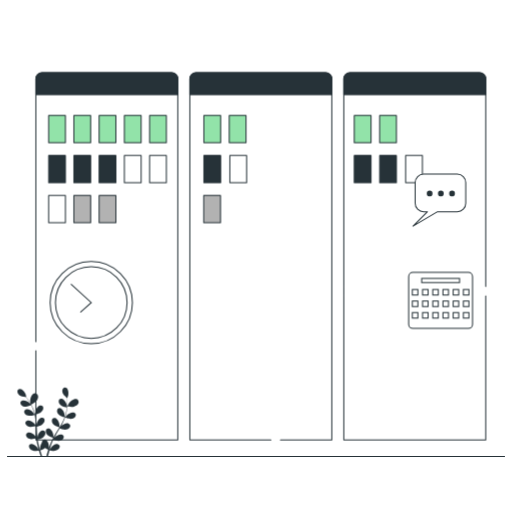
t = 0.00 s
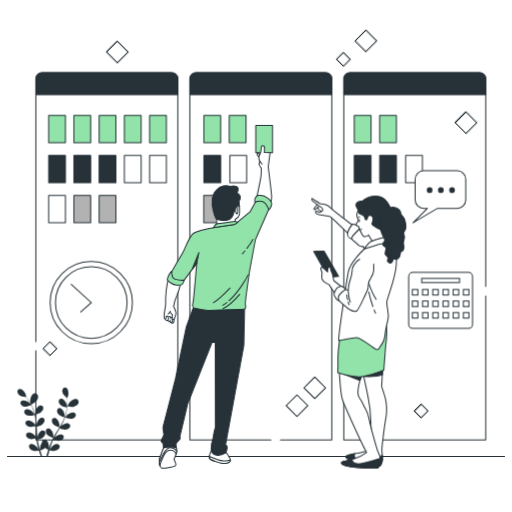
t = 1.00 s
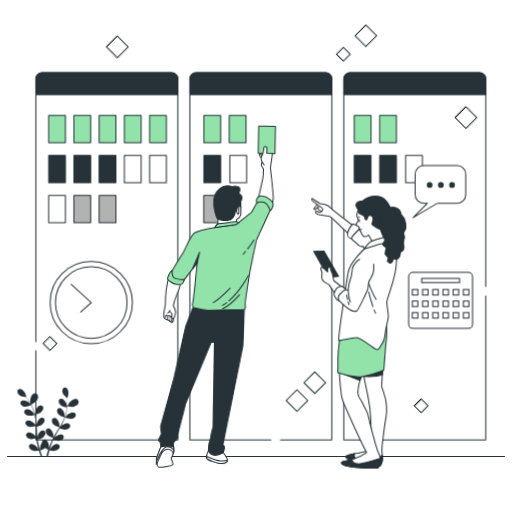
t = 2.50 s
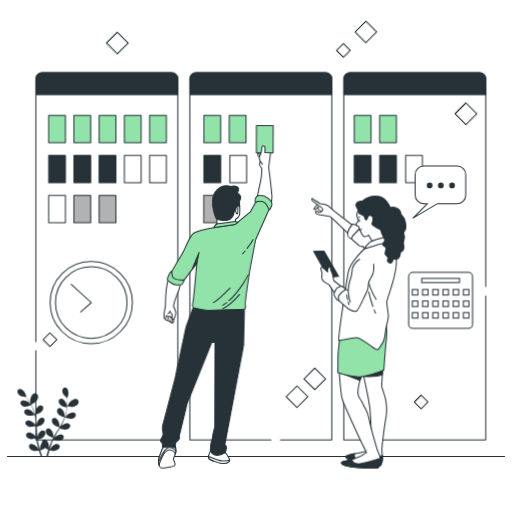
t = 3.63 s
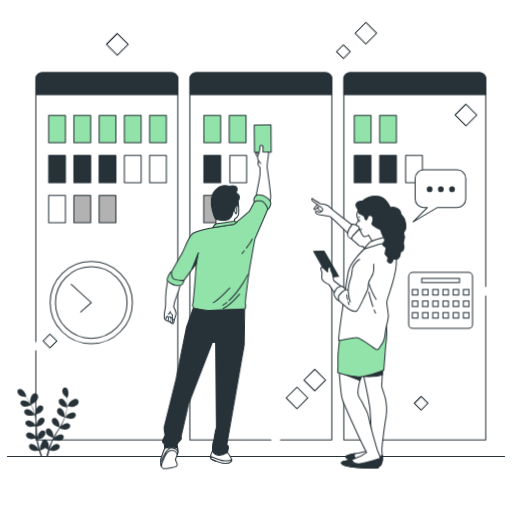
t = 4.75 s
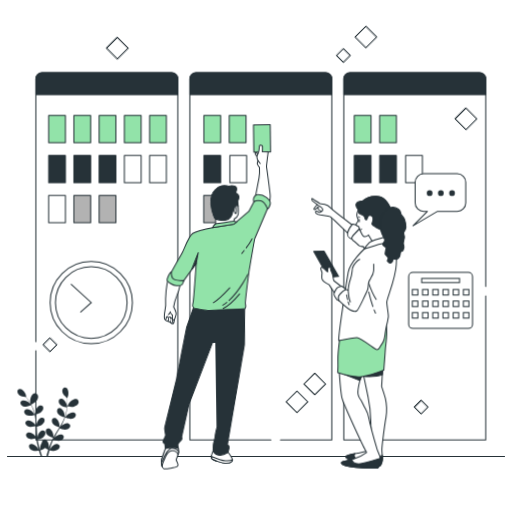
t = 5.88 s

The animated SVG that drew these frames (rendered in a browser with its animation timeline set to each time). Animation: 3 CSS @keyframes rules; one cycle of 7.00 s, repeats indefinitely.

<svg class="animated" id="freepik_stories-kanban-method" xmlns="http://www.w3.org/2000/svg" viewBox="0 0 500 500" version="1.1" xmlns:xlink="http://www.w3.org/1999/xlink" xmlns:svgjs="http://svgjs.com/svgjs"><style>svg#freepik_stories-kanban-method:not(.animated) .animable {opacity: 0;}svg#freepik_stories-kanban-method.animated #freepik--Graphics--inject-16 {animation: 1s 1 forwards linear fadeIn,6s Infinite  linear floating;animation-delay: 0s,1s;}svg#freepik_stories-kanban-method.animated #freepik--speech-bubble--inject-16 {animation: 6s Infinite  linear floating;animation-delay: 0s;}svg#freepik_stories-kanban-method.animated #freepik--character-2--inject-16 {animation: 1s 1 forwards cubic-bezier(.36,-0.01,.5,1.38) fadeIn;animation-delay: 0s;}svg#freepik_stories-kanban-method.animated #freepik--character-1--inject-16 {animation: 1.0s 1 forwards linear fadeIn,6s Infinite  linear wind;animation-delay: 0s,1s;}            @keyframes fadeIn {                0% {                    opacity: 0;                }                100% {                    opacity: 1;                }            }                    @keyframes floating {                0% {                    opacity: 1;                    transform: translateY(0px);                }                50% {                    transform: translateY(-10px);                }                100% {                    opacity: 1;                    transform: translateY(0px);                }            }                    @keyframes wind {                0% {                    transform: rotate( 0deg );                }                25% {                    transform: rotate( 1deg );                }                75% {                    transform: rotate( -1deg );                }            }        </style><g id="freepik--Floor--inject-16" class="animable" style="transform-origin: 250.005px 445.82px;"><line x1="7.29" y1="445.82" x2="492.72" y2="445.82" style="fill: none; stroke: rgb(38, 50, 56); stroke-linecap: round; stroke-linejoin: round; transform-origin: 250.005px 445.82px;" id="el5r28okt237x" class="animable"></line></g><g id="freepik--Graphics--inject-16" class="animable animator-active" style="transform-origin: 253.828px 218.732px;"><g id="el5vkdavntoo6"><rect x="349.86" y="32.5" width="14.91" height="14.91" style="fill: none; stroke: rgb(38, 50, 56); stroke-linecap: round; stroke-linejoin: round; transform-origin: 357.315px 39.955px; transform: rotate(-45deg);" class="animable"></rect></g><g id="elge2ptlajoki"><rect x="447.56" y="112.35" width="14.91" height="14.91" style="fill: none; stroke: rgb(38, 50, 56); stroke-linecap: round; stroke-linejoin: round; transform-origin: 455.015px 119.805px; transform: rotate(-45deg);" class="animable"></rect></g><g id="elfpl66c472qe"><rect x="107.09" y="43.35" width="14.91" height="14.91" style="fill: none; stroke: rgb(38, 50, 56); stroke-linecap: round; stroke-linejoin: round; transform-origin: 114.545px 50.805px; transform: rotate(-45deg);" class="animable"></rect></g><g id="elru9c7dtnfqf"><rect x="282.54" y="388.65" width="14.91" height="14.91" style="fill: none; stroke: rgb(38, 50, 56); stroke-linecap: round; stroke-linejoin: round; transform-origin: 289.995px 396.105px; transform: rotate(-45deg);" class="animable"></rect></g><g id="elq2lil8f45s"><rect x="299.91" y="371.27" width="14.91" height="14.91" style="fill: none; stroke: rgb(38, 50, 56); stroke-linecap: round; stroke-linejoin: round; transform-origin: 307.365px 378.725px; transform: rotate(-45deg);" class="animable"></rect></g><g id="elgb1pikq1apf"><rect x="330.55" y="53.18" width="9.47" height="9.47" style="fill: none; stroke: rgb(38, 50, 56); stroke-linecap: round; stroke-linejoin: round; transform-origin: 335.285px 57.915px; transform: rotate(-45deg);" class="animable"></rect></g><g id="eldiuiklvfz38"><rect x="44.06" y="335.74" width="9.47" height="9.47" style="fill: none; stroke: rgb(38, 50, 56); stroke-linecap: round; stroke-linejoin: round; transform-origin: 48.795px 340.475px; transform: rotate(-45deg);" class="animable"></rect></g><g id="ely2hmrrhgkqc"><rect x="406.56" y="396.62" width="9.47" height="9.47" style="fill: none; stroke: rgb(38, 50, 56); stroke-linecap: round; stroke-linejoin: round; transform-origin: 411.295px 401.355px; transform: rotate(-45deg);" class="animable"></rect></g></g><g id="freepik--Calendar--inject-16" class="animable" style="transform-origin: 430.28px 293.37px;"><rect x="399.1" y="266.03" width="62.36" height="54.68" rx="4" style="fill: none; stroke: rgb(38, 50, 56); stroke-miterlimit: 10; transform-origin: 430.28px 293.37px;" id="eldlifbmp8stc" class="animable"></rect><rect x="402.67" y="282.71" width="5.4" height="5.4" style="fill: none; stroke: rgb(38, 50, 56); stroke-miterlimit: 10; transform-origin: 405.37px 285.41px;" id="elgdewcco5g3l" class="animable"></rect><rect x="412.64" y="282.71" width="5.4" height="5.4" style="fill: none; stroke: rgb(38, 50, 56); stroke-miterlimit: 10; transform-origin: 415.34px 285.41px;" id="eli2znoqjv3b" class="animable"></rect><rect x="422.6" y="282.71" width="5.4" height="5.4" style="fill: none; stroke: rgb(38, 50, 56); stroke-miterlimit: 10; transform-origin: 425.3px 285.41px;" id="elu2j4sjmmac" class="animable"></rect><rect x="432.57" y="282.71" width="5.4" height="5.4" style="fill: none; stroke: rgb(38, 50, 56); stroke-miterlimit: 10; transform-origin: 435.27px 285.41px;" id="el84iq9pwaim5" class="animable"></rect><rect x="442.54" y="282.71" width="5.4" height="5.4" style="fill: none; stroke: rgb(38, 50, 56); stroke-miterlimit: 10; transform-origin: 445.24px 285.41px;" id="el2zk2tc0huaj" class="animable"></rect><rect x="452.51" y="282.71" width="5.4" height="5.4" style="fill: none; stroke: rgb(38, 50, 56); stroke-miterlimit: 10; transform-origin: 455.21px 285.41px;" id="elg0t6m2p85k" class="animable"></rect><rect x="402.67" y="293.98" width="5.4" height="5.4" style="fill: none; stroke: rgb(38, 50, 56); stroke-miterlimit: 10; transform-origin: 405.37px 296.68px;" id="elhtm6w0xyasp" class="animable"></rect><rect x="412.64" y="293.98" width="5.4" height="5.4" style="fill: none; stroke: rgb(38, 50, 56); stroke-miterlimit: 10; transform-origin: 415.34px 296.68px;" id="el84vxribfk48" class="animable"></rect><rect x="422.6" y="293.98" width="5.4" height="5.4" style="fill: none; stroke: rgb(38, 50, 56); stroke-miterlimit: 10; transform-origin: 425.3px 296.68px;" id="el2du8ccbwytp" class="animable"></rect><rect x="432.57" y="293.98" width="5.4" height="5.4" style="fill: none; stroke: rgb(38, 50, 56); stroke-miterlimit: 10; transform-origin: 435.27px 296.68px;" id="elw5b289kvmbr" class="animable"></rect><rect x="442.54" y="293.98" width="5.4" height="5.4" style="fill: none; stroke: rgb(38, 50, 56); stroke-miterlimit: 10; transform-origin: 445.24px 296.68px;" id="elyz4jidm6mbi" class="animable"></rect><rect x="452.51" y="293.98" width="5.4" height="5.4" style="fill: none; stroke: rgb(38, 50, 56); stroke-miterlimit: 10; transform-origin: 455.21px 296.68px;" id="el48rk3pta9yb" class="animable"></rect><rect x="402.67" y="305.25" width="5.4" height="5.4" style="fill: none; stroke: rgb(38, 50, 56); stroke-miterlimit: 10; transform-origin: 405.37px 307.95px;" id="elflnnhvl0hru" class="animable"></rect><rect x="412.64" y="305.25" width="5.4" height="5.4" style="fill: none; stroke: rgb(38, 50, 56); stroke-miterlimit: 10; transform-origin: 415.34px 307.95px;" id="el0zeh8nxaxwmc" class="animable"></rect><rect x="422.6" y="305.25" width="5.4" height="5.4" style="fill: none; stroke: rgb(38, 50, 56); stroke-miterlimit: 10; transform-origin: 425.3px 307.95px;" id="el92j8ero9f0p" class="animable"></rect><rect x="432.57" y="305.25" width="5.4" height="5.4" style="fill: none; stroke: rgb(38, 50, 56); stroke-miterlimit: 10; transform-origin: 435.27px 307.95px;" id="eleraxrs2p6nc" class="animable"></rect><rect x="442.54" y="305.25" width="5.4" height="5.4" style="fill: none; stroke: rgb(38, 50, 56); stroke-miterlimit: 10; transform-origin: 445.24px 307.95px;" id="eltiyiyaaqowq" class="animable"></rect><rect x="452.51" y="305.25" width="5.4" height="5.4" style="fill: none; stroke: rgb(38, 50, 56); stroke-miterlimit: 10; transform-origin: 455.21px 307.95px;" id="eljz0qnluzd6" class="animable"></rect><rect x="411.8" y="271.89" width="36.97" height="4.06" style="fill: none; stroke: rgb(38, 50, 56); stroke-miterlimit: 10; transform-origin: 430.285px 273.92px;" id="elmgknnyinajc" class="animable"></rect></g><g id="freepik--Clock--inject-16" class="animable" style="transform-origin: 89.09px 295.5px;"><g id="elfqoku251nw9"><circle cx="89.09" cy="295.5" r="40.18" style="fill: none; stroke: rgb(38, 50, 56); stroke-miterlimit: 10; transform-origin: 89.09px 295.5px; transform: rotate(-45deg);" class="animable"></circle></g><circle cx="89.09" cy="295.5" r="34.97" style="fill: none; stroke: rgb(38, 50, 56); stroke-miterlimit: 10; transform-origin: 89.09px 295.5px;" id="elfrxhgk4ky9r" class="animable"></circle><polyline points="78.45 305.09 89.09 295.5 69.22 277.42" style="fill: none; stroke: rgb(38, 50, 56); stroke-miterlimit: 10; transform-origin: 79.155px 291.255px;" id="elchfae4fqt" class="animable"></polyline></g><g id="freepik--Plants--inject-16" class="animable" style="transform-origin: 46.8906px 412.155px;"><path d="M72.23,397.09c-2,.58-6.5-.1-6.51-.1s1.36-2.86,1.46-3c1.27-2,4.86-5,7.38-4.35a3.11,3.11,0,0,1,2,4.16C75.9,395.5,73.9,396.59,72.23,397.09Z" style="fill: rgb(38, 50, 56); transform-origin: 71.2556px 393.437px;" id="elcf40n6cvywk" class="animable"></path><path d="M29.84,395.19s-.45-3.13-.45-3.34c0-2.33,1.27-6.86,3.75-7.7a3.1,3.1,0,0,1,4,2.38c.41,1.8-.65,3.81-1.77,5.14C34,393.24,29.84,395.18,29.84,395.19Z" style="fill: rgb(38, 50, 56); transform-origin: 33.31px 389.595px;" id="elf5lvewfzcbl" class="animable"></path><path d="M20.12,386.76c1.37.77,4.61,1.1,5.41,1.17.4.55.82,1.14,1.28,1.81.78,1.17,1.66,2.5,2.51,4,.23.4.46.84.69,1.27-.54-.64-1.29-1.5-1.37-1.58-1.51-1.39-5.24-3.19-7.24-2.06a2.72,2.72,0,0,0-.76,4c.93,1.32,2.87,1.81,4.4,1.86s4.7-1.19,5.37-1.46c.5,1,1,1.93,1.43,3a34.56,34.56,0,0,1,2,5.92l-.12.05c-.43-.65-1.35-2-1.44-2.08-1.34-1.55-4.85-3.75-7-2.85a2.72,2.72,0,0,0-1.19,3.87c.78,1.42,2.66,2.11,4.17,2.33,1.75.25,5.48-.86,5.62-.9a46.69,46.69,0,0,1,.89,6.15c.13,1.53.19,3.08.24,4.64-.28-.46-1.49-2.22-1.59-2.33-1.35-1.55-4.86-3.75-7-2.85a2.73,2.73,0,0,0-1.2,3.87c.79,1.42,2.66,2.12,4.18,2.33,1.7.25,5.29-.8,5.59-.89,0,.71.05,1.42.06,2.13.06,2.32.11,4.64.23,6.93,0,.8.11,1.58.17,2.36-.44-.68-1.29-1.9-1.37-2-1.35-1.55-4.86-3.75-7-2.85a2.73,2.73,0,0,0-1.2,3.87c.79,1.42,2.66,2.11,4.18,2.33s4.55-.59,5.4-.84c.12,1.31.27,2.59.48,3.86.1.54.16,1.1.29,1.61s.23,1,.34,1.55c.28,1,.52,2,.8,3,.14.49.28.95.42,1.43-.35-.76-.93-2-1-2.05-1.1-1.74-4.24-4.44-6.46-3.87a2.71,2.71,0,0,0-1.77,3.64c.56,1.52,2.31,2.5,3.77,2.94,1.62.49,5.2,0,5.64,0,.34,1.16.69,2.29,1,3.34.28.86.55,1.66.82,2.44h1.51c-.33-.9-.68-1.86-1-2.88s-.67-1.94-1-3a20,20,0,0,0,4.78-2.61,30.13,30.13,0,0,0,3,1.7c-.35,1.16-.69,2.29-1,3.36s-.62,2.35-.89,3.41H46.8c.22-1,.46-2,.73-3.07s.51-2,.81-3c.44.09,4,.8,5.61.42s3.3-1.19,4-2.67a2.71,2.71,0,0,0-1.51-3.75c-2.18-.73-5.5,1.75-6.71,3.41-.08.1-.86,1.46-1.24,2.16.18-.63.35-1.26.55-1.92.27-.95.59-1.94.9-2.9.18-.49.35-1,.53-1.49s.4-1,.6-1.48c.31-.72.66-1.45,1-2.18a17.23,17.23,0,0,0,5.22,1.17c1.53-.11,3.45-.68,4.33-2a2.72,2.72,0,0,0-.93-3.94c-2-1.05-5.7.9-7.15,2.35l-.64.8c.36-.71.72-1.41,1.12-2.11,1.11-2,2.3-4,3.49-6,.25-.42.49-.84.74-1.25.79.29,3.81,1.33,5.36,1.22s3.45-.68,4.33-2a2.72,2.72,0,0,0-.92-3.94c-2-1.05-5.71.9-7.16,2.36-.05.05-.37.45-.74.91.63-1.09,1.25-2.19,1.82-3.3a46.69,46.69,0,0,0,2.62-5.87c.28.11,3.79,1.41,5.52,1.28,1.52-.11,3.44-.68,4.32-2a2.72,2.72,0,0,0-.92-3.94c-2-1-5.7.91-7.15,2.36-.11.1-1.28,1.57-1.68,2.11l0-.07a35.13,35.13,0,0,0,1.49-6.12,49,49,0,0,0,.54-5.61c.08-1.75,0-3.34,0-4.76,0-.77-.06-1.47-.1-2.12l0,0s1-2.59,1-2.77c.48-2,.24-6.13-1.72-7.33A2.72,2.72,0,0,0,61.11,380c-.7,1.46-.19,3.39.51,4.75s3.24,3.46,3.87,4c0,.67.05,1.4.06,2.2,0,1.42,0,3-.12,4.74,0,.47-.08,1-.12,1.44-.1-.82-.25-1.95-.27-2.06-.5-2-2.61-5.56-4.91-5.72a2.73,2.73,0,0,0-2.83,2.9c.05,1.62,1.4,3.09,2.65,4s4.57,1.6,5.28,1.74c-.11,1.07-.24,2.16-.45,3.29a35.55,35.55,0,0,1-1.61,6l-.13,0c0-.77,0-2.4,0-2.53-.27-2-2-5.81-4.25-6.22A2.72,2.72,0,0,0,55.62,401c-.13,1.62,1.05,3.24,2.19,4.25,1.32,1.18,5,2.31,5.19,2.35a48.41,48.41,0,0,1-2.65,5.62c-.74,1.35-1.54,2.68-2.36,4,0-.54,0-2.68,0-2.83-.27-2-2-5.81-4.25-6.22a2.72,2.72,0,0,0-3.13,2.57c-.12,1.61,1,3.23,2.2,4.25s4.85,2.25,5.15,2.34c-.37.6-.74,1.21-1.12,1.81-1.23,2-2.47,3.93-3.64,5.91-.4.68-.77,1.37-1.15,2.06,0-.81,0-2.3,0-2.42-.26-2-2-5.81-4.24-6.22a2.72,2.72,0,0,0-3.13,2.56c-.13,1.62,1,3.24,2.19,4.25s4.13,2,5,2.29c-.61,1.15-1.2,2.3-1.73,3.47-.21.51-.46,1-.64,1.51l-.57,1.48c-.35,1-.68,2-1,2.94-.15.49-.29.95-.44,1.42.13-.82.3-2.13.3-2.25,0-2.05-1.08-6-3.25-6.79A2.71,2.71,0,0,0,41,431.43a3.09,3.09,0,0,0-.08.6,10.52,10.52,0,0,0-1.79,5c0,.13.1,1.69.16,2.48-.2-.62-.4-1.24-.6-1.9-.29-.94-.57-1.94-.85-2.92-.12-.5-.25-1-.37-1.54s-.21-1-.32-1.56c-.14-.77-.25-1.57-.36-2.37a17.26,17.26,0,0,0,5-1.91c1.21-.93,2.5-2.46,2.48-4.08a2.71,2.71,0,0,0-2.94-2.78c-2.28.25-4.26,3.9-4.67,5.91,0,.06,0,.5-.1,1-.08-.78-.17-1.57-.23-2.37-.16-2.27-.26-4.58-.37-6.9,0-.49,0-1-.08-1.45.83-.2,3.92-1,5.15-1.94s2.5-2.47,2.49-4.09a2.71,2.71,0,0,0-2.95-2.77c-2.28.25-4.25,3.89-4.66,5.9,0,.08-.07.59-.12,1.17-.07-1.25-.17-2.51-.3-3.75a46.33,46.33,0,0,0-1.06-6.34c.3-.06,3.94-.92,5.31-2s2.5-2.47,2.49-4.09a2.73,2.73,0,0,0-3-2.78c-2.28.26-4.25,3.9-4.66,5.91,0,.14-.2,2-.24,2.69a.17.17,0,0,0,0-.07,35.42,35.42,0,0,0-2.14-5.93,48.92,48.92,0,0,0-2.64-5c-.89-1.5-1.8-2.82-2.61-4l-1.26-1.71h0s-.6-2.71-.66-2.88c-.7-1.93-3.18-5.25-5.48-5.17a2.72,2.72,0,0,0-2.51,3.18C17.29,384.68,18.79,386,20.12,386.76Z" style="fill: rgb(38, 50, 56); transform-origin: 45.4397px 412.155px;" id="ela80k196bog" class="animable"></path></g><g id="freepik--kanban-method--inject-16" class="animable" style="transform-origin: 254.66px 250.285px;"><path d="M474.31,289V429.64H335.72V76.93a6,6,0,0,1,6-6h126.6a6,6,0,0,1,6,6v202.7" style="fill: none; stroke: rgb(38, 50, 56); stroke-linecap: round; stroke-linejoin: round; transform-origin: 405.02px 250.285px;" id="elgcvtgfdqk3h" class="animable"></path><path d="M341.72,70.93h126.6a6,6,0,0,1,6,6V92.45a0,0,0,0,1,0,0H335.72a0,0,0,0,1,0,0V76.93A6,6,0,0,1,341.72,70.93Z" style="fill: rgb(38, 50, 56); stroke: rgb(38, 50, 56); stroke-linecap: round; stroke-linejoin: round; transform-origin: 405.02px 81.69px;" id="el98i34jfykw7" class="animable"></path><path d="M264.53,429.64H185.38V76.93a6,6,0,0,1,6-6H318a6,6,0,0,1,6,6V429.64H273.86" style="fill: none; stroke: rgb(38, 50, 56); stroke-linecap: round; stroke-linejoin: round; transform-origin: 254.69px 250.285px;" id="eltqwqcwl294" class="animable"></path><path d="M191.37,70.93H318a6,6,0,0,1,6,6V92.45a0,0,0,0,1,0,0H185.38a0,0,0,0,1,0,0V76.93A6,6,0,0,1,191.37,70.93Z" style="fill: rgb(38, 50, 56); stroke: rgb(38, 50, 56); stroke-linecap: round; stroke-linejoin: round; transform-origin: 254.69px 81.69px;" id="elad36iwxqg2s" class="animable"></path><path d="M35,333.71V76.93a6,6,0,0,1,6-6h126.6a6,6,0,0,1,6,6V429.64H35V342.41" style="fill: none; stroke: rgb(38, 50, 56); stroke-linecap: round; stroke-linejoin: round; transform-origin: 104.3px 250.285px;" id="elhivt5s8t64s" class="animable"></path><path d="M41,70.93h126.6a6,6,0,0,1,6,6V92.45a0,0,0,0,1,0,0H35a0,0,0,0,1,0,0V76.93A6,6,0,0,1,41,70.93Z" style="fill: rgb(38, 50, 56); stroke: rgb(38, 50, 56); stroke-linecap: round; stroke-linejoin: round; transform-origin: 104.3px 81.69px;" id="elyhvdfg3yfxk" class="animable"></path><rect x="345.93" y="112.77" width="16.38" height="26.67" style="fill: rgb(146, 227, 169); stroke: rgb(38, 50, 56); stroke-linecap: round; stroke-linejoin: round; transform-origin: 354.12px 126.105px;" id="elfcpziaict8n" class="animable"></rect><rect x="370.71" y="112.77" width="16.38" height="26.67" style="fill: rgb(146, 227, 169); stroke: rgb(38, 50, 56); stroke-linecap: round; stroke-linejoin: round; transform-origin: 378.9px 126.105px;" id="elhjt2b4yjgd" class="animable"></rect><rect x="345.93" y="151.77" width="16.38" height="26.67" style="fill: rgb(38, 50, 56); stroke: rgb(38, 50, 56); stroke-linecap: round; stroke-linejoin: round; transform-origin: 354.12px 165.105px;" id="elcfclyn13n6b" class="animable"></rect><rect x="370.71" y="151.77" width="16.38" height="26.67" style="fill: rgb(38, 50, 56); stroke: rgb(38, 50, 56); stroke-linecap: round; stroke-linejoin: round; transform-origin: 378.9px 165.105px;" id="els57vu3cu9y" class="animable"></rect><rect x="396.09" y="151.77" width="16.38" height="26.67" style="fill: rgb(255, 255, 255); stroke: rgb(38, 50, 56); stroke-linecap: round; stroke-linejoin: round; transform-origin: 404.28px 165.105px;" id="el9lgpc949uo7" class="animable"></rect><rect x="199.06" y="112.77" width="16.38" height="26.67" style="fill: rgb(146, 227, 169); stroke: rgb(38, 50, 56); stroke-linecap: round; stroke-linejoin: round; transform-origin: 207.25px 126.105px;" id="el2jr01c216wd" class="animable"></rect><rect x="223.84" y="112.77" width="16.38" height="26.67" style="fill: rgb(146, 227, 169); stroke: rgb(38, 50, 56); stroke-linecap: round; stroke-linejoin: round; transform-origin: 232.03px 126.105px;" id="elu3sn4512rtc" class="animable"></rect><rect x="199.06" y="151.77" width="16.38" height="26.67" style="fill: rgb(38, 50, 56); stroke: rgb(38, 50, 56); stroke-linecap: round; stroke-linejoin: round; transform-origin: 207.25px 165.105px;" id="elxftowb3zvd" class="animable"></rect><rect x="224.44" y="151.77" width="16.38" height="26.67" style="fill: rgb(255, 255, 255); stroke: rgb(38, 50, 56); stroke-linecap: round; stroke-linejoin: round; transform-origin: 232.63px 165.105px;" id="elq6o3feorh2l" class="animable"></rect><rect x="198.92" y="190.78" width="16.38" height="26.67" style="fill: rgb(178, 178, 178); stroke: rgb(38, 50, 56); stroke-linecap: round; stroke-linejoin: round; transform-origin: 207.11px 204.115px;" id="el6z5czoypczu" class="animable"></rect><rect x="47.48" y="112.77" width="16.38" height="26.67" style="fill: rgb(146, 227, 169); stroke: rgb(38, 50, 56); stroke-linecap: round; stroke-linejoin: round; transform-origin: 55.67px 126.105px;" id="elom1az0zrpp" class="animable"></rect><rect x="72.12" y="112.77" width="16.38" height="26.67" style="fill: rgb(146, 227, 169); stroke: rgb(38, 50, 56); stroke-linecap: round; stroke-linejoin: round; transform-origin: 80.31px 126.105px;" id="elrg5lad213v" class="animable"></rect><rect x="96.77" y="112.77" width="16.38" height="26.67" style="fill: rgb(146, 227, 169); stroke: rgb(38, 50, 56); stroke-linecap: round; stroke-linejoin: round; transform-origin: 104.96px 126.105px;" id="elkqhskkdu1bo" class="animable"></rect><rect x="121.42" y="112.77" width="16.38" height="26.67" style="fill: rgb(146, 227, 169); stroke: rgb(38, 50, 56); stroke-linecap: round; stroke-linejoin: round; transform-origin: 129.61px 126.105px;" id="elyvabmalfbl" class="animable"></rect><rect x="146.06" y="112.77" width="16.38" height="26.67" style="fill: rgb(146, 227, 169); stroke: rgb(38, 50, 56); stroke-linecap: round; stroke-linejoin: round; transform-origin: 154.25px 126.105px;" id="elh9ihi9u7pxf" class="animable"></rect><rect x="47.48" y="151.77" width="16.38" height="26.67" style="fill: rgb(38, 50, 56); stroke: rgb(38, 50, 56); stroke-linecap: round; stroke-linejoin: round; transform-origin: 55.67px 165.105px;" id="ellyg213t76f" class="animable"></rect><rect x="72.12" y="151.77" width="16.38" height="26.67" style="fill: rgb(38, 50, 56); stroke: rgb(38, 50, 56); stroke-linecap: round; stroke-linejoin: round; transform-origin: 80.31px 165.105px;" id="elpzopsk0nduj" class="animable"></rect><rect x="96.77" y="151.77" width="16.38" height="26.67" style="fill: rgb(38, 50, 56); stroke: rgb(38, 50, 56); stroke-linecap: round; stroke-linejoin: round; transform-origin: 104.96px 165.105px;" id="el45h3xqigjmz" class="animable"></rect><rect x="121.42" y="151.77" width="16.38" height="26.67" style="fill: rgb(255, 255, 255); stroke: rgb(38, 50, 56); stroke-linecap: round; stroke-linejoin: round; transform-origin: 129.61px 165.105px;" id="el8kvutozn9fk" class="animable"></rect><rect x="146.06" y="151.77" width="16.38" height="26.67" style="fill: rgb(255, 255, 255); stroke: rgb(38, 50, 56); stroke-linecap: round; stroke-linejoin: round; transform-origin: 154.25px 165.105px;" id="el6w89ghdh9tt" class="animable"></rect><rect x="47.48" y="190.78" width="16.38" height="26.67" style="fill: rgb(255, 255, 255); stroke: rgb(38, 50, 56); stroke-linecap: round; stroke-linejoin: round; transform-origin: 55.67px 204.115px;" id="elvhwb7rp2lwb" class="animable"></rect><rect x="72.12" y="190.78" width="16.38" height="26.67" style="fill: rgb(178, 178, 178); stroke: rgb(38, 50, 56); stroke-linecap: round; stroke-linejoin: round; transform-origin: 80.31px 204.115px;" id="el2w2cplfwubn" class="animable"></rect><rect x="96.77" y="190.78" width="16.38" height="26.67" style="fill: rgb(178, 178, 178); stroke: rgb(38, 50, 56); stroke-linecap: round; stroke-linejoin: round; transform-origin: 104.96px 204.115px;" id="elnxdt6noswg" class="animable"></rect></g><g id="freepik--speech-bubble--inject-16" class="animable" style="transform-origin: 429.035px 195.475px;"><path d="M446.52,170.07H413.68a8.28,8.28,0,0,0-8.28,8.28v20.14a8.28,8.28,0,0,0,8.28,8.28h3.71l-14.11,14.11,23.93-14.11h19.31a8.28,8.28,0,0,0,8.27-8.28V178.35A8.28,8.28,0,0,0,446.52,170.07Z" style="fill: rgb(255, 255, 255); stroke: rgb(38, 50, 56); stroke-linecap: round; stroke-linejoin: round; transform-origin: 429.035px 195.475px;" id="el982mllghwmn" class="animable"></path><path d="M422.33,189a2.79,2.79,0,1,0-2.79,2.78A2.79,2.79,0,0,0,422.33,189Z" style="fill: rgb(38, 50, 56); transform-origin: 419.54px 188.99px;" id="el2xylhhgsfl5" class="animable"></path><path d="M433.27,189a2.79,2.79,0,1,0-2.79,2.78A2.79,2.79,0,0,0,433.27,189Z" style="fill: rgb(38, 50, 56); transform-origin: 430.48px 188.99px;" id="el32b9wcgi7rg" class="animable"></path><path d="M444.21,189a2.79,2.79,0,1,0-2.79,2.78A2.79,2.79,0,0,0,444.21,189Z" style="fill: rgb(38, 50, 56); transform-origin: 441.42px 188.99px;" id="ell3kn7hu8k18" class="animable"></path></g><g id="freepik--character-2--inject-16" class="animable" style="transform-origin: 350.49px 324.484px;"><path d="M310.16,199.34s-1.86,2.29-2.86,3.43-.86,2,.14,1.86,3.43-2.72,3.43-2.72a6.75,6.75,0,0,0,0,2.43c.29.72,1.43,1.29,2.57,1.72s2.43,1.28,2.86.28-.14-3.86-.14-3.86Z" style="fill: rgb(255, 255, 255); stroke: rgb(38, 50, 56); stroke-linecap: round; stroke-linejoin: round; transform-origin: 311.538px 203.074px;" id="el1qutzormzuu" class="animable"></path><path d="M344.59,220.06s-20-15.15-21.86-17.29a10.19,10.19,0,0,0-5.57-3.29c-1.43-.28-4.72-.71-4.72-.71a56.15,56.15,0,0,0-5-3.14c-1.71-.86-2.57-2.57-2.85-1.43s.57,2.28,2.28,3.28a37.17,37.17,0,0,1,4.43,3.43s4,2.15,3.86,3.86-2.43,2.71-3.29,2.57-3.43-2.14-3.71-.57,3,2.71,4.71,3.14a88.14,88.14,0,0,0,8.86,1.29c.86,0,4,3.14,4,3.14l15,14.29Z" style="fill: rgb(255, 255, 255); stroke: rgb(38, 50, 56); stroke-linecap: round; stroke-linejoin: round; transform-origin: 324.564px 211.225px;" id="elv49vlbtvml" class="animable"></path><path d="M344.16,218.91s-3.86,4.57-4.57,8.15.42,4.28,2,5.28,3.42,2,3.42,2-1.71-2.71,1.72-6.43a75.2,75.2,0,0,1,5.43-5.43S346.73,218.63,344.16,218.91Z" style="fill: rgb(255, 255, 255); stroke: rgb(38, 50, 56); stroke-linecap: round; stroke-linejoin: round; transform-origin: 345.767px 226.618px;" id="el0mjhps3mjtko" class="animable"></path><path d="M346.73,227.91s-3.43,3.15-3.14,4.86,2.14,2.86,2.71,3.14,3.29,3.14,4.57,4,4.14.72,4.43,1.29,1.43,3.28,1.43,3.28,6.57-6,8.14-9.43.14-7.14-1.86-9.28-8.14-3.86-8.85-4-2,.71-2,.71Z" style="fill: rgb(255, 255, 255); stroke: rgb(38, 50, 56); stroke-linecap: round; stroke-linejoin: round; transform-origin: 354.556px 233.117px;" id="elfn9sajpl8b" class="animable"></path><path d="M354.17,362.27s1.41,6.46,5.24,25.24,1.82,19.78,3.24,33.71-.61,18.17-.61,18.17a92.7,92.7,0,0,1-11.91,3c-4.44.61-12.32,1.61-12.52,3.63s9.29,5.45,17.77,6.67,14.33,3.63,15.74,2.42,2.43-5.65,2.43-7.67-.61-4.65-.61-8.28,2.83-25.44,4-31.5a47.87,47.87,0,0,0-.61-18.77c-1.21-4.44-3.63-11.51-3.63-11.51l1-17.77Z" style="fill: rgb(255, 255, 255); stroke: rgb(38, 50, 56); stroke-linecap: round; stroke-linejoin: round; transform-origin: 357.598px 407.525px;" id="elrepq1hl8dx" class="animable"></path><path d="M356,367.48s1.09.49,8.39,0,9-1.58,9-1.58l.38-6.26Z" style="fill: rgb(38, 50, 56); stroke: rgb(38, 50, 56); stroke-linecap: round; stroke-linejoin: round; transform-origin: 364.885px 363.669px;" id="elpvkmbn05l1" class="animable"></path><path d="M350.33,449.49s-4.44-2.63-4.44-4.65a3.13,3.13,0,0,1,.89-1.95c-4.21.63-9,1.59-9.17,3.16-.2,2,9.29,5.45,17.77,6.67s14.33,3.63,15.74,2.42,2.43-5.65,2.43-7.67a27.76,27.76,0,0,0-.23-2.89c-1.47.81-3.46,2.07-4.82,2.89C366.48,448.68,350.33,449.49,350.33,449.49Z" style="fill: rgb(38, 50, 56); stroke: rgb(38, 50, 56); stroke-linecap: round; stroke-linejoin: round; transform-origin: 355.578px 449.18px;" id="elm89ocrfk76k" class="animable"></path><path d="M331.15,360.65s1.41,21.81,2.83,28.07,20.39,46.23,22.2,49.66l1.82,3.43a38.49,38.49,0,0,1-12.92,6.46c-7.47,2-12.31,2.23-11.71,4s5.86,3.43,14.34,4,20,1.21,21.4.61,2.22-6.46,2.22-9.29-2.22-6.06-3-8.68-7.07-25.24-8.28-31.3-2.22-6.05-5.65-13.32-3.43-4-4.65-9.09,4.45-23,4.45-23Z" style="fill: rgb(255, 255, 255); stroke: rgb(38, 50, 56); stroke-linecap: round; stroke-linejoin: round; transform-origin: 351.24px 408.886px;" id="elxrg40rqi7lc" class="animable"></path><polygon points="336.32 365.52 351.38 371.55 353.16 367.72 336.32 365.52" style="fill: rgb(38, 50, 56); stroke: rgb(38, 50, 56); stroke-linecap: round; stroke-linejoin: round; transform-origin: 344.74px 368.535px;" id="elydbojwoxrsk" class="animable"></polygon><path d="M344.07,450.09a3.16,3.16,0,0,1-.43-1.44c-6.64,1.68-10.83,2-10.27,3.66s5.86,3.43,14.34,4,20,1.21,21.4.61,2.22-6.46,2.22-9.29c0,0-16.56,5.25-20.8,5.25S345.28,452.11,344.07,450.09Z" style="fill: rgb(38, 50, 56); stroke: rgb(38, 50, 56); stroke-linecap: round; stroke-linejoin: round; transform-origin: 352.325px 452.396px;" id="elvme3lj1ysj" class="animable"></path><path d="M332,329s-2.22,16.15-2,23.21a113.47,113.47,0,0,1-.2,11.71s14.53,4.85,23.42,3.84,21.6-6.26,21.6-6.26,1.61-20.59,1.61-21.4,1.4-9.76,1.21-15.75-.2-10.09-.2-10.09-19.78,4.84-26.65,4.24-16.55-1-16.55-1Z" style="fill: rgb(146, 227, 169); stroke: rgb(38, 50, 56); stroke-linecap: round; stroke-linejoin: round; transform-origin: 353.729px 341.079px;" id="el4yb7hi1bv35" class="animable"></path><path d="M355.83,243s-14,12.84-15.75,22.77-9.93,62.49-9.25,66.77c0,0,14.38-2.91,17.81-2.91s16.43,10.61,19,11.64,2.57-1.88,5.31-5.31,2.74-7.19,3.25-10.78,1.2-6.85,1.2-6.85a70.19,70.19,0,0,0,1.88-9.08c.18-2.74-1.54-10.78-1.54-14.21s8.56-22.94,9.25-36.46.34-16.44.34-16.44L385.62,235S360.79,239.06,355.83,243Z" style="fill: rgb(255, 255, 255); stroke: rgb(38, 50, 56); stroke-linecap: round; stroke-linejoin: round; transform-origin: 359.104px 288.24px;" id="elrf39248km9" class="animable"></path><path d="M360,276.32s3.54,10.14,7.35,16.08" style="fill: rgb(255, 255, 255); stroke: rgb(38, 50, 56); stroke-linecap: round; stroke-linejoin: round; transform-origin: 363.675px 284.36px;" id="el043ndcownxab" class="animable"></path><path d="M365.41,302.67c.42,1.07.85,2.11,1.31,3.09" style="fill: rgb(255, 255, 255); stroke: rgb(38, 50, 56); stroke-linecap: round; stroke-linejoin: round; transform-origin: 366.065px 304.215px;" id="el4lxsxntcxlj" class="animable"></path><path d="M360.14,285.19s1.58,7.05,4,14.07" style="fill: rgb(255, 255, 255); stroke: rgb(38, 50, 56); stroke-linecap: round; stroke-linejoin: round; transform-origin: 362.14px 292.225px;" id="elkyrv7s7qkcg" class="animable"></path><path d="M381,202.76s-3.94-9.93-11.3-10.79-14.73,1.72-17.3,7-3.93,8.22-3.93,11,1.88,3.08,1.19,5.65-2.56,2.74-1.71,3.94a5.4,5.4,0,0,0,2.4,1.71s3.25,9.25,5.31,9.76,4.28-1.54,4.28-1.54l3.76,6.33L377.4,232s-1.37-11.47-.51-14.38,5.31-7,5.65-9.25S381,202.76,381,202.76Z" style="fill: rgb(255, 255, 255); stroke: rgb(38, 50, 56); stroke-linecap: round; stroke-linejoin: round; transform-origin: 365.157px 213.814px;" id="elm1bl94mdc9" class="animable"></path><path d="M351.43,215.36c0,1-.26,1.77-.59,1.77s-.58-.79-.58-1.77.26-1.76.58-1.76S351.43,214.39,351.43,215.36Z" style="fill: rgb(38, 50, 56); transform-origin: 350.845px 215.365px;" id="elj08u3bou96d" class="animable"></path><path d="M349.27,212.42s1.17-1.84,2.18-.33" style="fill: rgb(255, 255, 255); stroke: rgb(38, 50, 56); stroke-linecap: round; stroke-linejoin: round; stroke-width: 0.75px; transform-origin: 350.36px 211.957px;" id="eljzlfrq3x7w" class="animable"></path><line x1="351.77" y1="224.75" x2="353.44" y2="223.58" style="fill: rgb(255, 255, 255); stroke: rgb(38, 50, 56); stroke-linecap: round; stroke-linejoin: round; stroke-width: 0.75px; transform-origin: 352.605px 224.165px;" id="eleq22vkf2xf" class="animable"></line><path d="M378.26,230.84s-15.24,3.94-17.47,6a43.79,43.79,0,0,0-5,6.17s12.67-4.28,16.43-5l7.54-1.37A44,44,0,0,0,378.26,230.84Z" style="fill: rgb(255, 255, 255); stroke: rgb(38, 50, 56); stroke-linecap: round; stroke-linejoin: round; transform-origin: 367.775px 236.925px;" id="elvkljlph6k68" class="animable"></path><path d="M381,202.76s-3.94-9.93-11.3-10.79c-6-.69-11.95.87-15.36,4.32l-.58.14s-4.26-.34-5.79,2.39c-1.2,2.14,1.16,5.11,2.23,6.29-.23,1.4-.14,2.67.66,3.3,2.4,1.88,4.45,1.2,5,3.25s1.2,3.43,2.22,2.74.52-3.93,2.91-4.11,3.6,2.06,3.26,4.46-1.2,3.59-1,4.1,6.68,6,11.3,5.65a4.65,4.65,0,0,0,2.19-.92,22.86,22.86,0,0,1,.21-5.92c.85-2.91,5.31-7,5.65-9.25S381,202.76,381,202.76Z" style="fill: rgb(38, 50, 56); stroke: rgb(38, 50, 56); stroke-linecap: round; stroke-linejoin: round; transform-origin: 365.139px 208.163px;" id="elxhu2enazzu" class="animable"></path><path d="M381,202.76a17.63,17.63,0,0,0-9.93,14.72c-.69,10.79,5.3,15.07,4.62,17.3s-3.08,3.59-1.37,5,3.25,1.54,2.74,2.91a19.69,19.69,0,0,0-1,5.14c0,1.2,3.43,3.08,3.08,4.62s-1.88,1.89-.51,2.91,1.2,1.71,3.25,1.37,1.2-3.59,2.74-3.76,2.06,1.19,4.45-.86,1.72-5,2.06-5.82,1.71-.69,2.57-1.89a5.37,5.37,0,0,0,.68-4.62,6.22,6.22,0,0,1-.17-4.28c.51-1.54,1.2-3.59.68-5.13a17.57,17.57,0,0,1-.68-3.26s2.23-3.08,2.23-5.3a20.54,20.54,0,0,0-1.37-7.71c-1-2.23-3.26-4.11-3.43-5.14s-.51-3.42-2.57-4.79S383.05,202.08,381,202.76Z" style="fill: rgb(38, 50, 56); stroke: rgb(38, 50, 56); stroke-linecap: round; stroke-linejoin: round; transform-origin: 383.729px 229.659px;" id="elwplc0pnsvr" class="animable"></path><polygon points="306.35 245.39 320.73 270.73 330.66 269.88 316.45 245.22 306.35 245.39" style="fill: rgb(38, 50, 56); stroke: rgb(38, 50, 56); stroke-linecap: round; stroke-linejoin: round; transform-origin: 318.505px 257.975px;" id="elv26jncom3kl" class="animable"></polygon><path d="M325.67,272.74s-.86-5.31-1.6-6.54a8.71,8.71,0,0,1-1.24-3.71c-.37-2-.74-2.22-2-1.23s-.87,3.21-.74,3.82-.62.13-1.73-1-3.83-3.21-3.83-3.21a1.45,1.45,0,0,0-1.11,2.1,21.89,21.89,0,0,1,1.11,3.33s-.62,4.81.12,6.54,3.71,3.46,3.71,3.46l3.08,1.73,8,12.35s-1.73-.13,1.11-3.83,4.57-4.94,4.45-5.31-8.77-7-8.77-7Z" style="fill: rgb(255, 255, 255); stroke: rgb(38, 50, 56); stroke-linecap: round; stroke-linejoin: round; transform-origin: 324.133px 275.533px;" id="elq1apl1xoxto" class="animable"></path><path d="M333.82,279.41s-4.32.49-5.8,3.46-2.47,3.82-1.73,5.18,2.35,4.32,3.33,4.94a14.94,14.94,0,0,0,1.86,1s-1.61-4.2.74-7a17.71,17.71,0,0,1,5.55-4.32A23.16,23.16,0,0,0,333.82,279.41Z" style="fill: rgb(255, 255, 255); stroke: rgb(38, 50, 56); stroke-linecap: round; stroke-linejoin: round; transform-origin: 331.904px 286.7px;" id="elie7cccbuzjb" class="animable"></path><path d="M364.94,257.8s.12,3.46,0,6.54-3,7.54-3,7.54a10.6,10.6,0,0,0-2,4.44c-.25,2.22-.5,5.68-.87,6.55s-8.89,19.75-10.61,20.74-3.46.62-6.55-1S331.48,294,331.48,294a5.61,5.61,0,0,1,.74-7c3.21-3.7,5.55-4.32,5.55-4.32l2.23.62s.86-6.92,2-10a31.61,31.61,0,0,0,1.85-8.39,10.26,10.26,0,0,1,1.49-5.68c1.23-1.85,3.08-4.94,5.92-6.05" style="fill: rgb(255, 255, 255); stroke: rgb(38, 50, 56); stroke-linecap: round; stroke-linejoin: round; transform-origin: 347.789px 278.668px;" id="ela7mmnvpub5" class="animable"></path><path d="M340,283.24s.74,8.64,2.09,11.48" style="fill: rgb(255, 255, 255); stroke: rgb(38, 50, 56); stroke-linecap: round; stroke-linejoin: round; transform-origin: 341.045px 288.98px;" id="ely5iro4wqhzk" class="animable"></path><path d="M340,294.72a23.05,23.05,0,0,0,.94,2.72" style="fill: rgb(255, 255, 255); stroke: rgb(38, 50, 56); stroke-linecap: round; stroke-linejoin: round; transform-origin: 340.47px 296.08px;" id="elteekzg1lkg" class="animable"></path><path d="M338.51,287.93s.38,2.17,1,4.59" style="fill: rgb(255, 255, 255); stroke: rgb(38, 50, 56); stroke-linecap: round; stroke-linejoin: round; transform-origin: 339.01px 290.225px;" id="elnc4my0qqym" class="animable"></path></g><g id="freepik--character-1--inject-16" class="animable" style="transform-origin: 210.773px 289.787px;"><path d="M233.77,201.62s.28,6.37-.21,8.35-3.95,4.32-3.95,4.32l-.25,4.81s-3.94.86-7.15,1.73-8.51,2.71-10.74,1.23L211.6,209s-3-8.63,3.7-13.69a10.94,10.94,0,0,1,14.93.86A36.42,36.42,0,0,1,233.77,201.62Z" style="fill: rgb(255, 255, 255); stroke: rgb(38, 50, 56); stroke-linecap: round; stroke-linejoin: round; transform-origin: 222.39px 207.695px;" id="eloc1sptnmt6" class="animable"></path><path d="M225,182a8,8,0,0,1,6.11.35c3,1.58.18,6.12.18,6.12s3.67,1.75,3.32,4.55-1.22,3.49-1.22,3.49l.35,5.07S232,199,231,201.1s-2.62,4.54-2.8,6.64-2.44,6.64-6.47,7.34-10.13-.53-11-1.92-4.54-11-3.49-18.88,7-12.06,10.83-12.76A14.22,14.22,0,0,1,225,182Z" style="fill: rgb(38, 50, 56); stroke: rgb(38, 50, 56); stroke-linecap: round; stroke-linejoin: round; transform-origin: 220.843px 198.289px;" id="el5fldxwe0o59" class="animable"></path><path d="M232.2,202.32s-.49,0-.24,3-.5,4.2-1.36,3a6,6,0,0,1-.37-5.3C231,201.1,232.33,200.1,232.2,202.32Z" style="fill: rgb(255, 255, 255); stroke: rgb(38, 50, 56); stroke-linecap: round; stroke-linejoin: round; transform-origin: 230.995px 204.917px;" id="ele6gt5fucwi4" class="animable"></path><path d="M220.22,441.07s1.91,2.59,3.27,4.9,2.45,3.68.41,5.17-3.4,1.64-6.4,1.36-11-3-12.52-4.35-.28-4.22-.28-4.22l1.46-3.72Z" style="fill: rgb(255, 255, 255); stroke: rgb(38, 50, 56); stroke-linecap: round; stroke-linejoin: round; transform-origin: 214.626px 446.413px;" id="elg12u67xmmk" class="animable"></path><path d="M204.27,445.65c3.79,1.65,9.8,4.13,13.78,4.4s6-.42,7-.91a2.15,2.15,0,0,1-1.12,2c-2,1.5-3.4,1.64-6.4,1.36s-11-3-12.52-4.35A2.82,2.82,0,0,1,204.27,445.65Z" style="fill: rgb(255, 255, 255); stroke: rgb(38, 50, 56); stroke-linecap: round; stroke-linejoin: round; transform-origin: 214.635px 449.133px;" id="elirv7g31mpj" class="animable"></path><path d="M165.91,439.57c-4.5.41-5.86,4.9-6.95,7.35s-2.86,5.31-2.72,7.63a5.93,5.93,0,0,0,.07.59,12.74,12.74,0,0,1-.61-7c.81-2.72,4-10.91,4-10.91s7.39-3.28,12.51,0c0,0,.5,4-.31,6.28C171.9,443.52,170.4,439.16,165.91,439.57Z" style="fill: rgb(255, 255, 255); stroke: rgb(38, 50, 56); stroke-linecap: round; stroke-linejoin: round; transform-origin: 163.914px 445.456px;" id="elnwt9jquagc" class="animable"></path><path d="M172.21,437.24s.5,4-.31,6.28-2.05,4.36-1.91,5.31,3,4.63,1.09,6-11.44,2.72-13.21,2.31-3-6.26-2.17-9,4-10.91,4-10.91S167.09,434,172.21,437.24Z" style="fill: rgb(255, 255, 255); stroke: rgb(38, 50, 56); stroke-linecap: round; stroke-linejoin: round; transform-origin: 163.899px 446.506px;" id="eljnvxo0inrt" class="animable"></path><path d="M155.5,451.52a7.7,7.7,0,0,1,.59-1.31c.4-.54,4.58-12.28,9.44-12.95,3.21-.44,5.58,1.57,6.83,3a11,11,0,0,1-.46,3.26s-1.5-4.36-6-3.95-5.86,4.9-6.95,7.35-2.86,5.31-2.72,7.63a5.93,5.93,0,0,0,.07.59A14.23,14.23,0,0,1,155.5,451.52Z" style="fill: rgb(255, 255, 255); stroke: rgb(38, 50, 56); stroke-linecap: round; stroke-linejoin: round; transform-origin: 163.93px 446.169px;" id="el20lud9lb6dn" class="animable"></path><path d="M238.85,299l-.79,38.17-17.83,97s2,1.26,1.57,3.29-1.25,4.69-1.25,4.69-5.17,3-9.08,2.35a7.24,7.24,0,0,1-5.31-4.23s.15-5.31.47-7,1.56-4.7,1.72-7.2,2-9.23,2-9.23l-.16-82.59h-3.13l-23.93,60.22-7.5,31.6a3.84,3.84,0,0,1-1.26,4.22,8.25,8.25,0,0,0-2.66,3.6l.47,3.44a20.72,20.72,0,0,0-5.78-.94,33.47,33.47,0,0,0-6.73.94l-.62-4.53s-1.88-1.25-1.73-2.35,2.51-4.85,2.66-5.79-1.25-6.41-.78-7.82S171.28,370,171.28,370l10.63-50.83,7-19.24Z" style="fill: rgb(38, 50, 56); stroke: rgb(38, 50, 56); stroke-linecap: round; stroke-linejoin: round; transform-origin: 198.081px 371.796px;" id="elusu8hvl1aq" class="animable"></path><path d="M255.07,145.44s-1.77.1-2.07,1.18,1.19,3.16,1.19,3.16S255,146.53,255.07,145.44Z" style="fill: rgb(255, 255, 255); stroke: rgb(38, 50, 56); stroke-linecap: round; stroke-linejoin: round; transform-origin: 254.015px 147.61px;" id="el7x2lvtbjsyi" class="animable"></path><path d="M253,146.62s-1.38,1-1.28,2.18,1.18,2.46,1.77,2.46.7-1.48.7-1.48S253.3,147.61,253,146.62Z" style="fill: rgb(255, 255, 255); stroke: rgb(38, 50, 56); stroke-linecap: round; stroke-linejoin: round; transform-origin: 252.952px 148.94px;" id="elhy0y8k1bajk" class="animable"></path><path d="M251.72,148.8a2.1,2.1,0,0,0-.6,2.37A3.84,3.84,0,0,0,252.7,153l.79-1.78A16.31,16.31,0,0,1,251.72,148.8Z" style="fill: rgb(255, 255, 255); stroke: rgb(38, 50, 56); stroke-linecap: round; stroke-linejoin: round; transform-origin: 252.233px 150.9px;" id="eldl4llp273fm" class="animable"></path><g id="elchkr7qiqe0b"><rect x="249.73" y="122.36" width="16.38" height="26.67" style="fill: rgb(146, 227, 169); stroke: rgb(38, 50, 56); stroke-linecap: round; stroke-linejoin: round; transform-origin: 257.92px 135.695px; transform: rotate(180deg);" class="animable"></rect></g><path d="M250.93,191.64s2.76-13.62,3.55-17.27.59-10.27.59-10.27a13.73,13.73,0,0,1-2-3.16c-.3-1.09.59-3.46.59-3.46a9.74,9.74,0,0,1-1-3.55c0-1.58,1.49-4.15,1.49-4.15a19.91,19.91,0,0,0,.88-4.34c.1-2,.4-3.46,1.48-3.16a2.08,2.08,0,0,1,1.68,2.37c0,1.48-.1,4.25-.1,4.25l5.63.19s-1.87,13.43-1.78,14.32,3.46,26.55,3.26,29-.49,5.73-.49,5.73-6.62-5.53-9.18-5.63A16.24,16.24,0,0,1,250.93,191.64Z" style="fill: rgb(255, 255, 255); stroke: rgb(38, 50, 56); stroke-linecap: round; stroke-linejoin: round; transform-origin: 258.069px 170.19px;" id="elgi4hibovlr" class="animable"></path><line x1="253.69" y1="157.48" x2="255.84" y2="160.26" style="fill: none; stroke: rgb(38, 50, 56); stroke-linecap: round; stroke-linejoin: round; transform-origin: 254.765px 158.87px;" id="el592ul7o144k" class="animable"></line><path d="M176.26,277.19a63.75,63.75,0,0,1-3.72,11.62,40.61,40.61,0,0,0-3.11,10.46s2.75,5.32,2.31,7.27-2,5.76-2,6.74-.71,2.75-1.95,2.3-1.95-1.59-2.84-1.86-4.25-1.86-4.61-3.1.09-5,.09-5,1.24-7.55,1.24-7.9a113.56,113.56,0,0,1,.62-14.35c.8-6.12,1.95-11.09,1.95-11.09S169.43,277.1,176.26,277.19Z" style="fill: rgb(255, 255, 255); stroke: rgb(38, 50, 56); stroke-linecap: round; stroke-linejoin: round; transform-origin: 168.23px 293.966px;" id="eld4bmf1vya2c" class="animable"></path><path d="M169.88,312a1.87,1.87,0,0,1-1.69-1.25,8.93,8.93,0,0,1,0-3.54,4.15,4.15,0,0,1-2.13-3.28" style="fill: rgb(255, 255, 255); stroke: rgb(38, 50, 56); stroke-linecap: round; stroke-linejoin: round; transform-origin: 167.97px 307.965px;" id="eljy3jgfzeb2e" class="animable"></path><path d="M165.5,304.82s.39,1.15-1.42,1.76" style="fill: rgb(255, 255, 255); stroke: rgb(38, 50, 56); stroke-linecap: round; stroke-linejoin: round; transform-origin: 164.808px 305.7px;" id="el7gs79mtt6an" class="animable"></path><path d="M161.93,310.93s.1-1.87.56-2.12a.87.87,0,0,1,1.41.55c.26.91,1,2.33.51,3s-.3.8-1.52.35" style="fill: rgb(255, 255, 255); stroke: rgb(38, 50, 56); stroke-linecap: round; stroke-linejoin: round; transform-origin: 163.252px 310.795px;" id="elzysyphoyv7i" class="animable"></path><path d="M164.46,309.31s.91-.6,1.42-.3a3.76,3.76,0,0,1,1.11,3c-.2,1.17-.56,1.92-1.57,1.72" style="fill: rgb(255, 255, 255); stroke: rgb(38, 50, 56); stroke-linecap: round; stroke-linejoin: round; transform-origin: 165.732px 311.344px;" id="eldad1ya9j6" class="animable"></path><path d="M166.84,310.12s.36-.17.86.25a4.76,4.76,0,0,1,.65,3.44c-.35.71-.55,1.11-1.41,1.06" style="fill: rgb(255, 255, 255); stroke: rgb(38, 50, 56); stroke-linecap: round; stroke-linejoin: round; transform-origin: 167.638px 312.48px;" id="elmrvrugarro9" class="animable"></path><path d="M229.36,219.1l14.73-12.21,6.68-12.11s5.81-1.11,9.15,1.73,3.46,5.81,2.72,7.29-12.86,29.43-13.11,29.8-6.05,32.14-6.05,32.14-4.33,29.89-3.92,31.51.53,4.31-.95,4.58-32.21.81-34.9,1.21-8.49-1.07-12.81-1.75-2.69-5-2.29-6.74,3.51-37.73,3.51-37.73l-13.35,18.06s-.94,2-6.06.67-6.47-6.87-6.47-7.55,11-19.13,12.67-22.23S185,230.27,189,227.71s20.75-5.66,20.75-5.66Z" style="fill: rgb(146, 227, 169); stroke: rgb(38, 50, 56); stroke-linecap: round; stroke-linejoin: round; transform-origin: 214.625px 248.837px;" id="eli7t1wrmp3ac" class="animable"></path><path d="M221.4,295.38a35.17,35.17,0,0,1-4,2.71" style="fill: none; stroke: rgb(38, 50, 56); stroke-linecap: round; stroke-linejoin: round; transform-origin: 219.4px 296.735px;" id="elhkw7zruqi4u" class="animable"></path><path d="M242.28,268.35s-7.78,15.56-18.79,25.29" style="fill: none; stroke: rgb(38, 50, 56); stroke-linecap: round; stroke-linejoin: round; transform-origin: 232.885px 280.995px;" id="eluc5zon09nq" class="animable"></path><path d="M234,287.36s-8.59,10.12-16.25,14.11" style="fill: none; stroke: rgb(38, 50, 56); stroke-linecap: round; stroke-linejoin: round; transform-origin: 225.875px 294.415px;" id="elropm09uq3v" class="animable"></path><path d="M224.49,281.23s-10.42,11-16.24,14.41" style="fill: none; stroke: rgb(38, 50, 56); stroke-linecap: round; stroke-linejoin: round; transform-origin: 216.37px 288.435px;" id="el2fq3149ow9k" class="animable"></path><path d="M239.08,245c-.71.89-1.49,1.82-2.32,2.79" style="fill: none; stroke: rgb(38, 50, 56); stroke-linecap: round; stroke-linejoin: round; transform-origin: 237.92px 246.395px;" id="elyau88achame" class="animable"></path><path d="M246.88,233.71a63.77,63.77,0,0,1-5.83,8.8" style="fill: none; stroke: rgb(38, 50, 56); stroke-linecap: round; stroke-linejoin: round; transform-origin: 243.965px 238.11px;" id="elnhrsqrru6m" class="animable"></path><polygon points="192.12 256.82 194.14 246.59 187.51 263.01 192.12 256.82" style="fill: rgb(38, 50, 56); stroke: rgb(38, 50, 56); stroke-linecap: round; stroke-linejoin: round; transform-origin: 190.825px 254.8px;" id="elcy8hpth1stt" class="animable"></polygon><path d="M232.14,217.06a13.62,13.62,0,0,0-2.69-.94c-.95-.14-16.58,2.29-17.66,2.42s-3.37,3.78-3.37,3.78l20.94-3.22Z" style="fill: rgb(146, 227, 169); stroke: rgb(38, 50, 56); stroke-linecap: round; stroke-linejoin: round; transform-origin: 220.28px 219.217px;" id="elzh4jf0nyz4" class="animable"></path><path d="M167.48,265s.27,4.7,1.33,6.12,5.86,2.31,7.27,2.48a29.27,29.27,0,0,0,3.73.09,37.18,37.18,0,0,1-1.78,3.73c-.62,1-1.95,1.24-5.67,1s-8.51-3.9-9-5.14,1.25-4,1.78-5.32A10.65,10.65,0,0,1,167.48,265Z" style="fill: rgb(146, 227, 169); stroke: rgb(38, 50, 56); stroke-linecap: round; stroke-linejoin: round; transform-origin: 171.542px 271.753px;" id="elulkx3vc0veg" class="animable"></path><path d="M249.05,197.66s-.69-2.56,0-3.94,2.27-3.07,3.75-3.07a13.55,13.55,0,0,1,8.89,3c3.75,3,3.95,5,3.35,6.71s-2.17,4.34-2.56,4.34-2.08-7.3-6.62-8.09S249.05,197.66,249.05,197.66Z" style="fill: rgb(146, 227, 169); stroke: rgb(38, 50, 56); stroke-linecap: round; stroke-linejoin: round; transform-origin: 257.02px 197.672px;" id="el85k2q1pipni" class="animable"></path></g><defs>     <filter id="active" height="200%">         <feMorphology in="SourceAlpha" result="DILATED" operator="dilate" radius="2"></feMorphology>                <feFlood flood-color="#32DFEC" flood-opacity="1" result="PINK"></feFlood>        <feComposite in="PINK" in2="DILATED" operator="in" result="OUTLINE"></feComposite>        <feMerge>            <feMergeNode in="OUTLINE"></feMergeNode>            <feMergeNode in="SourceGraphic"></feMergeNode>        </feMerge>    </filter>    <filter id="hover" height="200%">        <feMorphology in="SourceAlpha" result="DILATED" operator="dilate" radius="2"></feMorphology>                <feFlood flood-color="#ff0000" flood-opacity="0.5" result="PINK"></feFlood>        <feComposite in="PINK" in2="DILATED" operator="in" result="OUTLINE"></feComposite>        <feMerge>            <feMergeNode in="OUTLINE"></feMergeNode>            <feMergeNode in="SourceGraphic"></feMergeNode>        </feMerge>            <feColorMatrix type="matrix" values="0   0   0   0   0                0   1   0   0   0                0   0   0   0   0                0   0   0   1   0 "></feColorMatrix>    </filter></defs></svg>